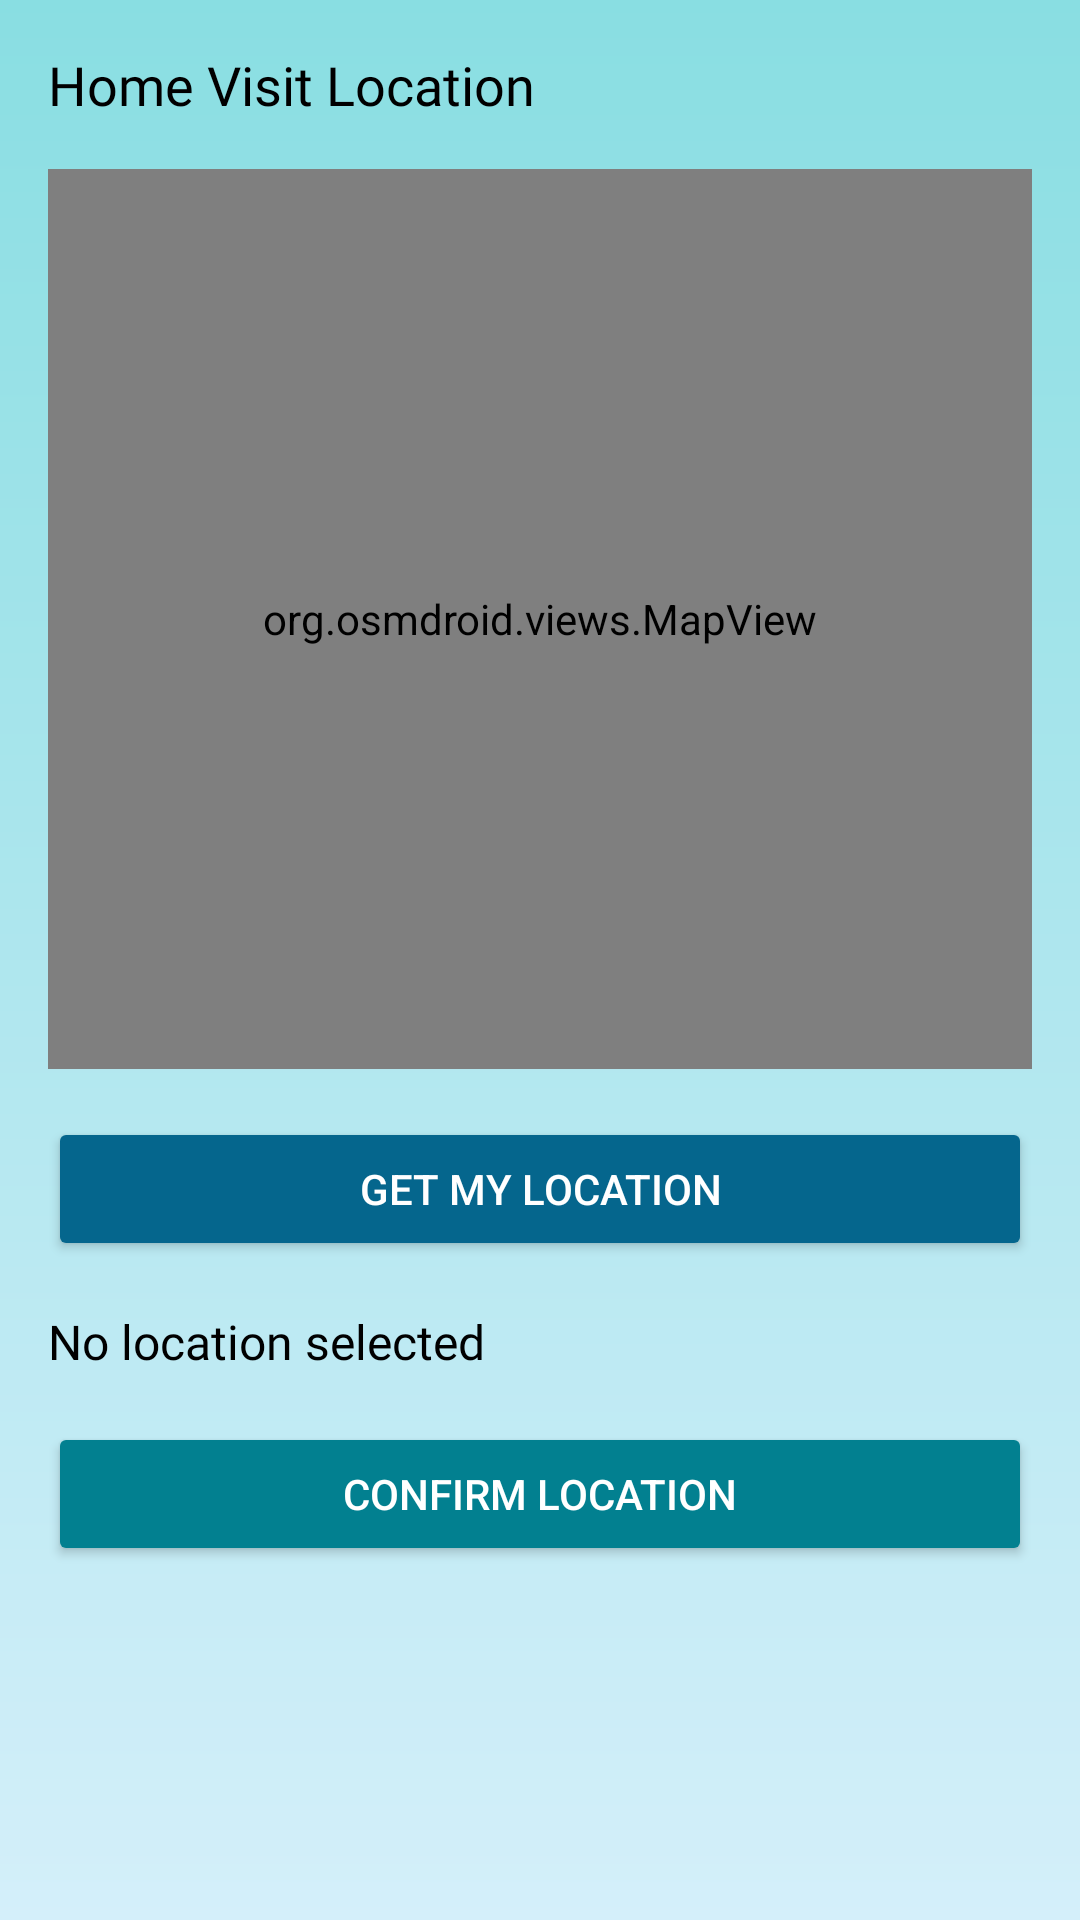

The Android layout XML behind this screen, and the referenced resources:
<!-- AndroidManifest.xml: application theme Theme.MobileProject -->
<!-- res/layout/fragment_home_visit.xml -->
<ScrollView xmlns:android="http://schemas.android.com/apk/res/android"
    android:layout_width="match_parent"
    android:layout_height="match_parent"
    android:padding="16dp"
    android:background="@drawable/background_gradient">

    <LinearLayout
        android:layout_width="match_parent"
        android:layout_height="wrap_content"
        android:orientation="vertical">

        <TextView
            android:layout_width="match_parent"
            android:layout_height="wrap_content"
            android:text="Home Visit Location"
            android:textSize="18sp"
            android:textColor="@color/black"
            android:fontFamily="@font/poppins_semibold"
            android:layout_marginBottom="16dp"/>

        
        <org.osmdroid.views.MapView
            android:id="@+id/map_view"
            android:layout_width="match_parent"
            android:layout_height="300dp"
            android:layout_marginBottom="16dp"/>

        
        <Button
            android:id="@+id/btn_get_location"
            android:layout_width="match_parent"
            android:layout_height="48dp"
            android:text="Get My Location"
            android:textColor="@android:color/white"
            android:backgroundTint="@color/LapisLazuli"
            android:layout_marginBottom="16dp"/>

        <TextView
            android:id="@+id/tv_address"
            android:layout_width="match_parent"
            android:layout_height="wrap_content"
            android:text="No location selected"
            android:textSize="16sp"
            android:textColor="@color/black"
            android:fontFamily="@font/poppins_regular"
            android:layout_marginBottom="16dp"/>

        <Button
            android:id="@+id/btn_confirm_location"
            android:layout_width="match_parent"
            android:layout_height="48dp"
            android:text="Confirm Location"
            android:textColor="@android:color/white"
            android:backgroundTint="@color/Teal"/>
    </LinearLayout>
</ScrollView>
<!-- resources referenced by this layout -->
<resources>
  <color name="LapisLazuli">#05668D</color>
  <color name="Teal">#028090</color>
  <color name="black">#FF000000</color>
  <!-- drawable background_gradient (drawable) -->
  <shape xmlns:android="http://schemas.android.com/apk/res/android">
      <gradient
          android:startColor="#89DEE2"
          android:endColor="#D4EFFA"
          android:angle="270" />
      <corners android:radius="0dp" />
  </shape>
  <style name="Theme.MobileProject" parent="Base.Theme.MobileProject" />
  <style name="Base.Theme.MobileProject" parent="Theme.Material3.DayNight.NoActionBar">
          <item name="colorPrimary">@color/LapisLazuli</item>
          <item name="colorPrimaryVariant">@color/Teal</item>
          <item name="colorOnPrimary">@color/white</item>
          
          <item name="colorSecondary">@color/PersianGreen</item>
          <item name="colorSecondaryVariant">@color/Mint</item>
          <item name="colorOnSecondary">@color/white</item>
          
          <item name="android:statusBarColor">@color/Cream</item>
          
          
      </style>
  <color name="white">#FFFFFFFF</color>
  <color name="PersianGreen">#00A896</color>
  <color name="Mint">#02C39A</color>
  <color name="Cream">#F0F3BD</color>
</resources>
